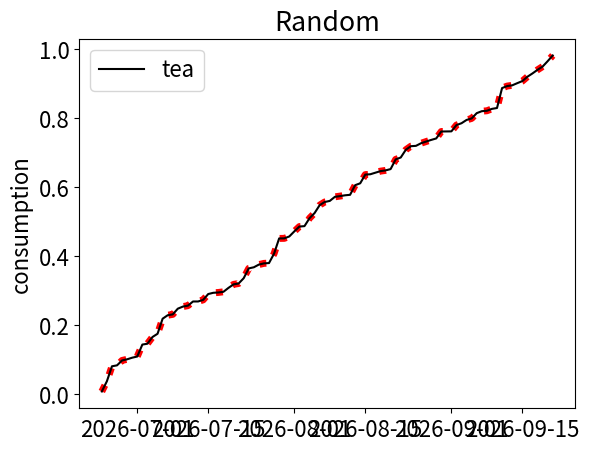

Python code for this plot:
import datetime
import matplotlib.pyplot as plt
import numpy as np
plt.rcParams['font.size'] = 16


today = datetime.datetime.today().date()
num_days = 90
three_months = [today - datetime.timedelta(days=x) for x in range(num_days, 0, -1)]

y_data = sorted(list(np.random.rand(num_days)))

plt.plot(three_months, y_data, color='red', linestyle=':', linewidth=5)
plt.plot(three_months, sorted (y_data), color='black', label='tea')
plt.title("Random")
plt.legend(loc='upper left')
plt.ylabel("consumption")
plt.show()